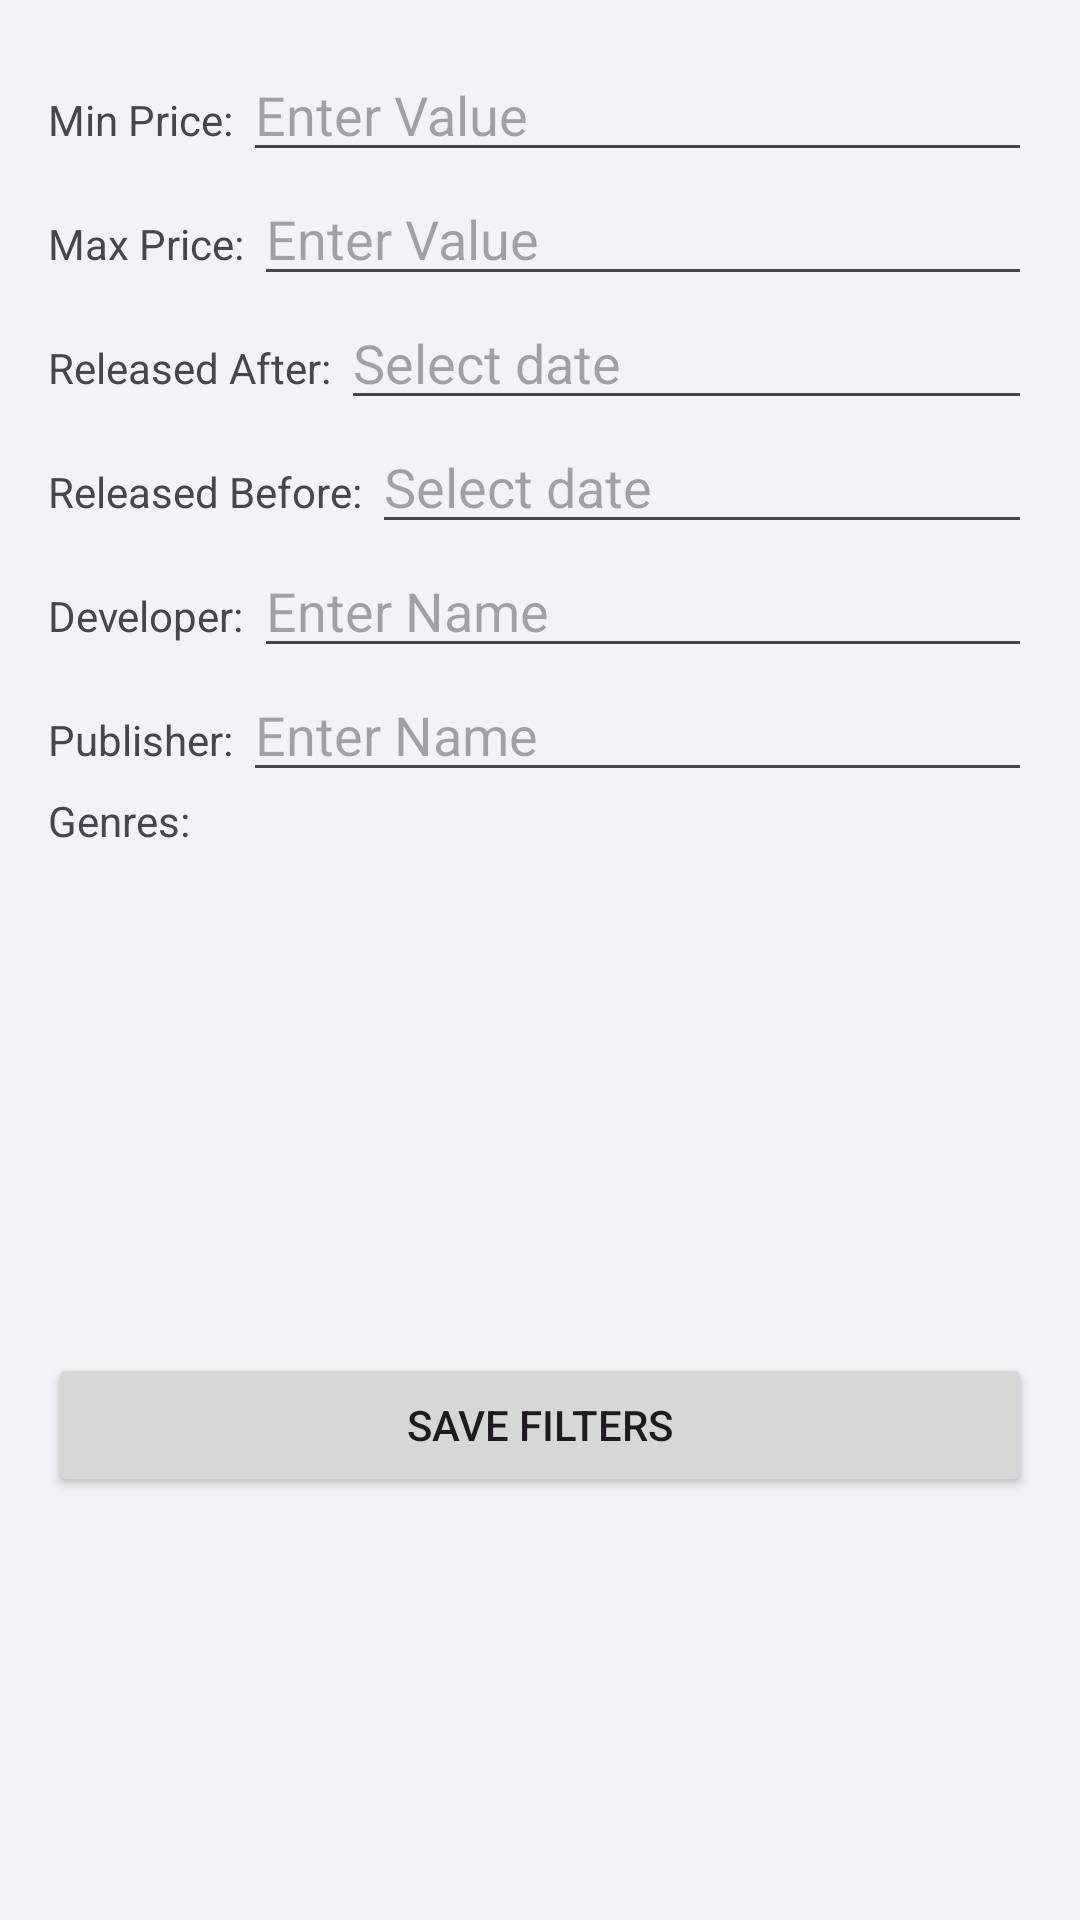

Reconstruct the res/layout file that produces this screen, plus the resources it refers to.
<!-- AndroidManifest.xml: application theme Theme.GameCatalog -->
<!-- res/layout/bottom_sheet_advanced_search.xml -->
<?xml version="1.0" encoding="utf-8"?>
<LinearLayout
    xmlns:android="http://schemas.android.com/apk/res/android"
    android:orientation="vertical"
    android:padding="16dp"
    android:layout_width="match_parent"
    android:layout_height="wrap_content">

    <LinearLayout
        android:layout_width="match_parent"
        android:layout_height="wrap_content"
        android:orientation="horizontal">

        <TextView
            android:layout_width="wrap_content"
            android:layout_height="wrap_content"
            android:text="Min Price: "/>

        <EditText
            android:id="@+id/minPriceInput"
            android:layout_width="match_parent"
            android:layout_height="wrap_content"
            android:inputType="numberDecimal"
            android:hint="Enter Value"/>

    </LinearLayout>

    <LinearLayout
        android:layout_width="match_parent"
        android:layout_height="wrap_content"
        android:orientation="horizontal">

        <TextView
            android:layout_width="wrap_content"
            android:layout_height="wrap_content"
            android:text="Max Price: "/>

        <EditText
            android:id="@+id/maxPriceInput"
            android:layout_width="match_parent"
            android:layout_height="wrap_content"
            android:inputType="numberDecimal"
            android:hint="Enter Value"/>

    </LinearLayout>

    <LinearLayout
        android:layout_width="match_parent"
        android:layout_height="wrap_content"
        android:orientation="horizontal">

        <TextView
            android:layout_width="wrap_content"
            android:layout_height="wrap_content"
            android:text="Released After: "/>

        <EditText
            android:id="@+id/releasedAfterInput"
            android:layout_width="match_parent"
            android:layout_height="wrap_content"
            android:hint="Select date"
            android:clickable="true"
            android:focusable="false"/>

    </LinearLayout>

    <LinearLayout
        android:layout_width="match_parent"
        android:layout_height="wrap_content"
        android:orientation="horizontal">

        <TextView
            android:layout_width="wrap_content"
            android:layout_height="wrap_content"
            android:text="Released Before: "/>

        <EditText
            android:id="@+id/releasedBeforeInput"
            android:layout_width="match_parent"
            android:layout_height="wrap_content"
            android:hint="Select date"
            android:clickable="true"
            android:focusable="false"/>

    </LinearLayout>

    <LinearLayout
        android:layout_width="match_parent"
        android:layout_height="wrap_content"
        android:orientation="horizontal">

        <TextView
            android:layout_width="wrap_content"
            android:layout_height="wrap_content"
            android:text="Developer: "/>

        <EditText
            android:id="@+id/developerInput"
            android:layout_width="match_parent"
            android:layout_height="wrap_content"
            android:singleLine="true"
            android:hint="Enter Name"/>

    </LinearLayout>

    <LinearLayout
        android:layout_width="match_parent"
        android:layout_height="wrap_content"
        android:orientation="horizontal">

        <TextView
            android:layout_width="wrap_content"
            android:layout_height="wrap_content"
            android:text="Publisher: "/>

        <EditText
            android:id="@+id/publisherInput"
            android:layout_width="match_parent"
            android:layout_height="wrap_content"
            android:singleLine="true"
            android:hint="Enter Name"/>

    </LinearLayout>

    <TextView
        android:layout_width="match_parent"
        android:layout_height="wrap_content"
        android:text="Genres:"/>

    <androidx.recyclerview.widget.RecyclerView
        android:id="@+id/genreRecyclerView"
        android:layout_width="match_parent"
        android:layout_height="160dp"
        android:layout_marginTop="8dp"/>

    <Button
        android:id="@+id/applyButton"
        android:text="Save Filters"
        android:layout_width="match_parent"
        android:layout_height="wrap_content"/>

</LinearLayout>
<!-- resources referenced by this layout -->
<resources>
  <style name="Theme.GameCatalog" parent="Base.Theme.GameCatalog" />
  <style name="Base.Theme.GameCatalog" parent="Theme.Material3.DayNight.NoActionBar">
          <item name="android:colorBackground">@color/backgroundLight</item>
      </style>
  <color name="backgroundLight">#F2F2F7</color>
</resources>
